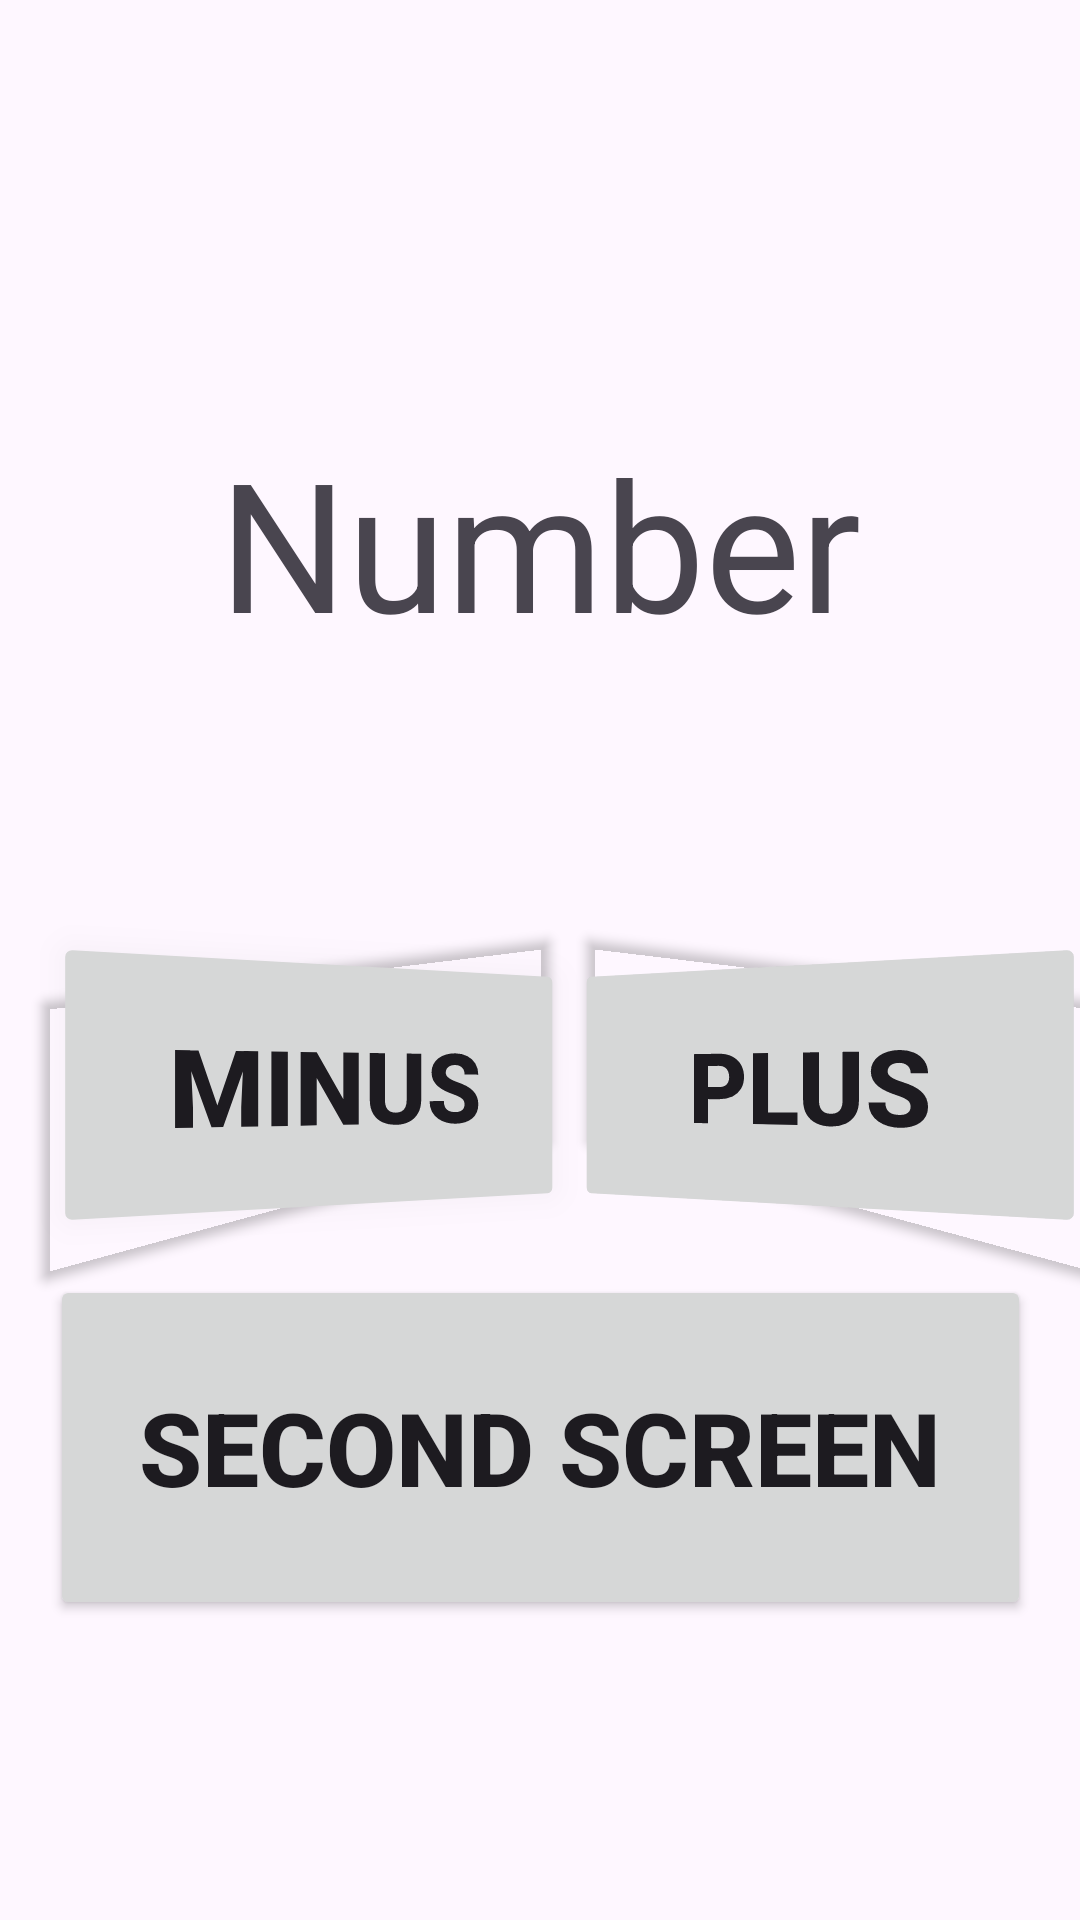

Android layout source for this screen:
<!-- AndroidManifest.xml: application theme Theme.Ystu -->
<!-- res/layout/activity_main.xml -->
<?xml version="1.0" encoding="utf-8"?>
<androidx.constraintlayout.widget.ConstraintLayout xmlns:android="http://schemas.android.com/apk/res/android"
    xmlns:app="http://schemas.android.com/apk/res-auto"
    xmlns:tools="http://schemas.android.com/tools"
    android:layout_width="match_parent"
    android:layout_height="match_parent"
    tools:context=".MainActivity">

    <TextView
        android:id="@+id/number_field"
        android:layout_width="wrap_content"
        android:layout_height="wrap_content"
        android:text="@string/number"
        android:textSize="60sp"
        app:layout_constraintBottom_toBottomOf="parent"
        app:layout_constraintEnd_toEndOf="parent"
        app:layout_constraintStart_toStartOf="parent"
        app:layout_constraintTop_toTopOf="parent"
        app:layout_constraintVertical_bias="0.251" />

    <Button
        android:id="@+id/minus_button"
        android:layout_width="174dp"
        android:layout_height="92dp"
        android:layout_marginStart="25dp"
        android:layout_marginTop="283dp"
        android:layout_marginEnd="243dp"
        android:layout_marginBottom="200dp"
        android:rotationY="15"
        android:text="@string/minusButtonText"
        android:textSize="34sp"
        android:textStyle="bold"
        app:layout_constraintBottom_toBottomOf="parent"
        app:layout_constraintEnd_toEndOf="parent"
        app:layout_constraintHorizontal_bias="0.0"
        app:layout_constraintStart_toStartOf="parent"
        app:layout_constraintTop_toTopOf="parent" />

    <Button
        android:id="@+id/second_screen"
        android:layout_width="327dp"
        android:layout_height="115dp"
        android:layout_marginStart="50dp"
        android:layout_marginTop="283dp"
        android:layout_marginEnd="50dp"
        android:layout_marginBottom="100dp"
        android:text="@string/second_screen"
        android:textSize="34sp"
        android:textStyle="bold"
        app:layout_constraintBottom_toBottomOf="parent"
        app:layout_constraintEnd_toEndOf="parent"
        app:layout_constraintStart_toStartOf="parent"
        app:layout_constraintTop_toTopOf="parent"
        app:layout_constraintVertical_bias="1.0" />

    <Button
        android:id="@+id/plus_button"
        android:layout_width="174dp"
        android:layout_height="92dp"
        android:layout_marginStart="193dp"
        android:layout_marginTop="283dp"
        android:layout_marginEnd="25dp"
        android:layout_marginBottom="200dp"
        android:rotationY="-15"
        android:text="@string/plusButtonText"
        android:textSize="34sp"
        android:textStyle="bold"
        app:layout_constraintBottom_toBottomOf="parent"
        app:layout_constraintEnd_toEndOf="parent"
        app:layout_constraintHorizontal_bias="0.392"
        app:layout_constraintStart_toStartOf="parent"
        app:layout_constraintTop_toTopOf="parent" />

</androidx.constraintlayout.widget.ConstraintLayout>
<!-- resources referenced by this layout -->
<resources>
  <string name="minusButtonText">Minus</string>
  <string name="number">Number</string>
  <string name="plusButtonText">Plus</string>
  <string name="second_screen">Second Screen</string>
  <style name="Theme.Ystu" parent="Base.Theme.Ystu" />
  <style name="Base.Theme.Ystu" parent="Theme.Material3.DayNight.NoActionBar">
          
          
      </style>
</resources>
